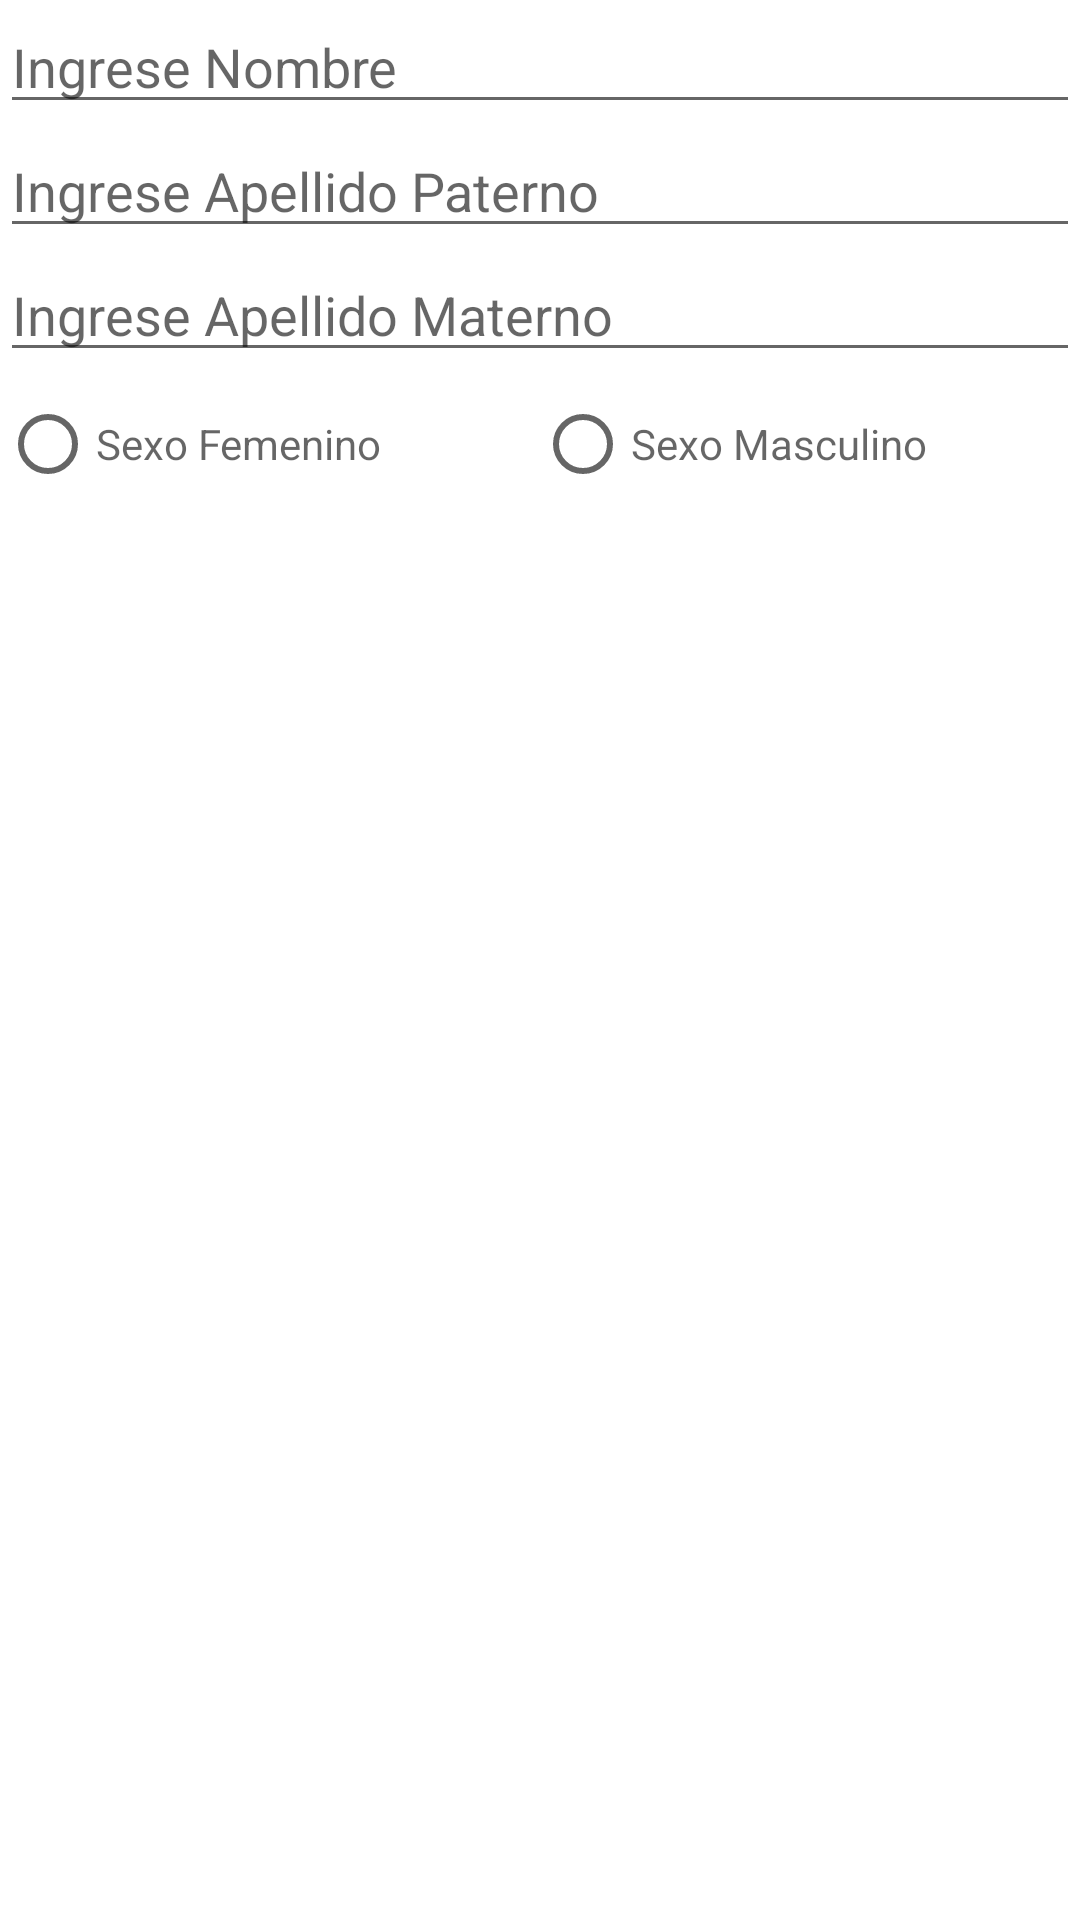

Reconstruct the res/layout file that produces this screen, plus the resources it refers to.
<!-- AndroidManifest.xml: application theme Theme.Ejerfragment3 -->
<!-- res/layout/fragment_persona.xml -->
<?xml version="1.0" encoding="utf-8"?>
<FrameLayout xmlns:android="http://schemas.android.com/apk/res/android"
    xmlns:tools="http://schemas.android.com/tools"
    android:layout_width="match_parent"
    android:layout_height="match_parent"
    tools:context=".FragmentPersona">

    <LinearLayout
        android:layout_width="match_parent"
        android:layout_height="match_parent"
        android:orientation="vertical">

        <EditText
            android:id="@+id/edtNombre"
            android:layout_width="match_parent"
            android:layout_height="wrap_content"
            android:ems="10"
            android:hint="@string/edtNombres"
            android:inputType="textPersonName" />

        <EditText
            android:id="@+id/edtApePate"
            android:layout_width="match_parent"
            android:layout_height="wrap_content"
            android:ems="10"
            android:hint="@string/edtApePate"
            android:inputType="textPersonName" />

        <EditText
            android:id="@+id/edtApeMate"
            android:layout_width="match_parent"
            android:layout_height="wrap_content"
            android:ems="10"
            android:hint="@string/edtApeMate"
            android:inputType="textPersonName" />

        <RadioGroup
            android:layout_width="match_parent"
            android:layout_height="match_parent"
            android:orientation="horizontal">

            <RadioButton
                android:id="@+id/rbfem"
                android:layout_width="wrap_content"
                android:layout_height="wrap_content"
                android:layout_weight="1"
                android:hint="@string/rbfem" />

            <RadioButton
                android:id="@+id/rbmasc"
                android:layout_width="wrap_content"
                android:layout_height="wrap_content"
                android:layout_weight="1"
                android:hint="@string/rbmasc" />


        </RadioGroup>

    </LinearLayout>
</FrameLayout>
<!-- resources referenced by this layout -->
<resources>
  <string name="edtApeMate">Ingrese Apellido Materno</string>
  <string name="edtApePate">Ingrese Apellido Paterno</string>
  <string name="edtNombres">Ingrese Nombre</string>
  <string name="rbfem">Sexo Femenino</string>
  <string name="rbmasc">Sexo Masculino</string>
  <style name="Theme.Ejerfragment3" parent="Theme.MaterialComponents.DayNight.DarkActionBar">
          
          <item name="colorPrimary">@color/purple_500</item>
          <item name="colorPrimaryVariant">@color/purple_700</item>
          <item name="colorOnPrimary">@color/white</item>
          
          <item name="colorSecondary">@color/teal_200</item>
          <item name="colorSecondaryVariant">@color/teal_700</item>
          <item name="colorOnSecondary">@color/black</item>
          
          <item name="android:statusBarColor" tools:targetApi="l">?attr/colorPrimaryVariant</item>
          
      </style>
  <!-- not gathered from this repository: default colours our renderer supplied (Android Studio template values) -->
  <color name="purple_500">#FF6200EE</color>
  <color name="purple_700">#FF3700B3</color>
  <color name="teal_200">#FF03DAC5</color>
  <color name="teal_700">#FF018786</color>
  <color name="black">#FF000000</color>
  <color name="white">#FFFFFFFF</color>
</resources>
